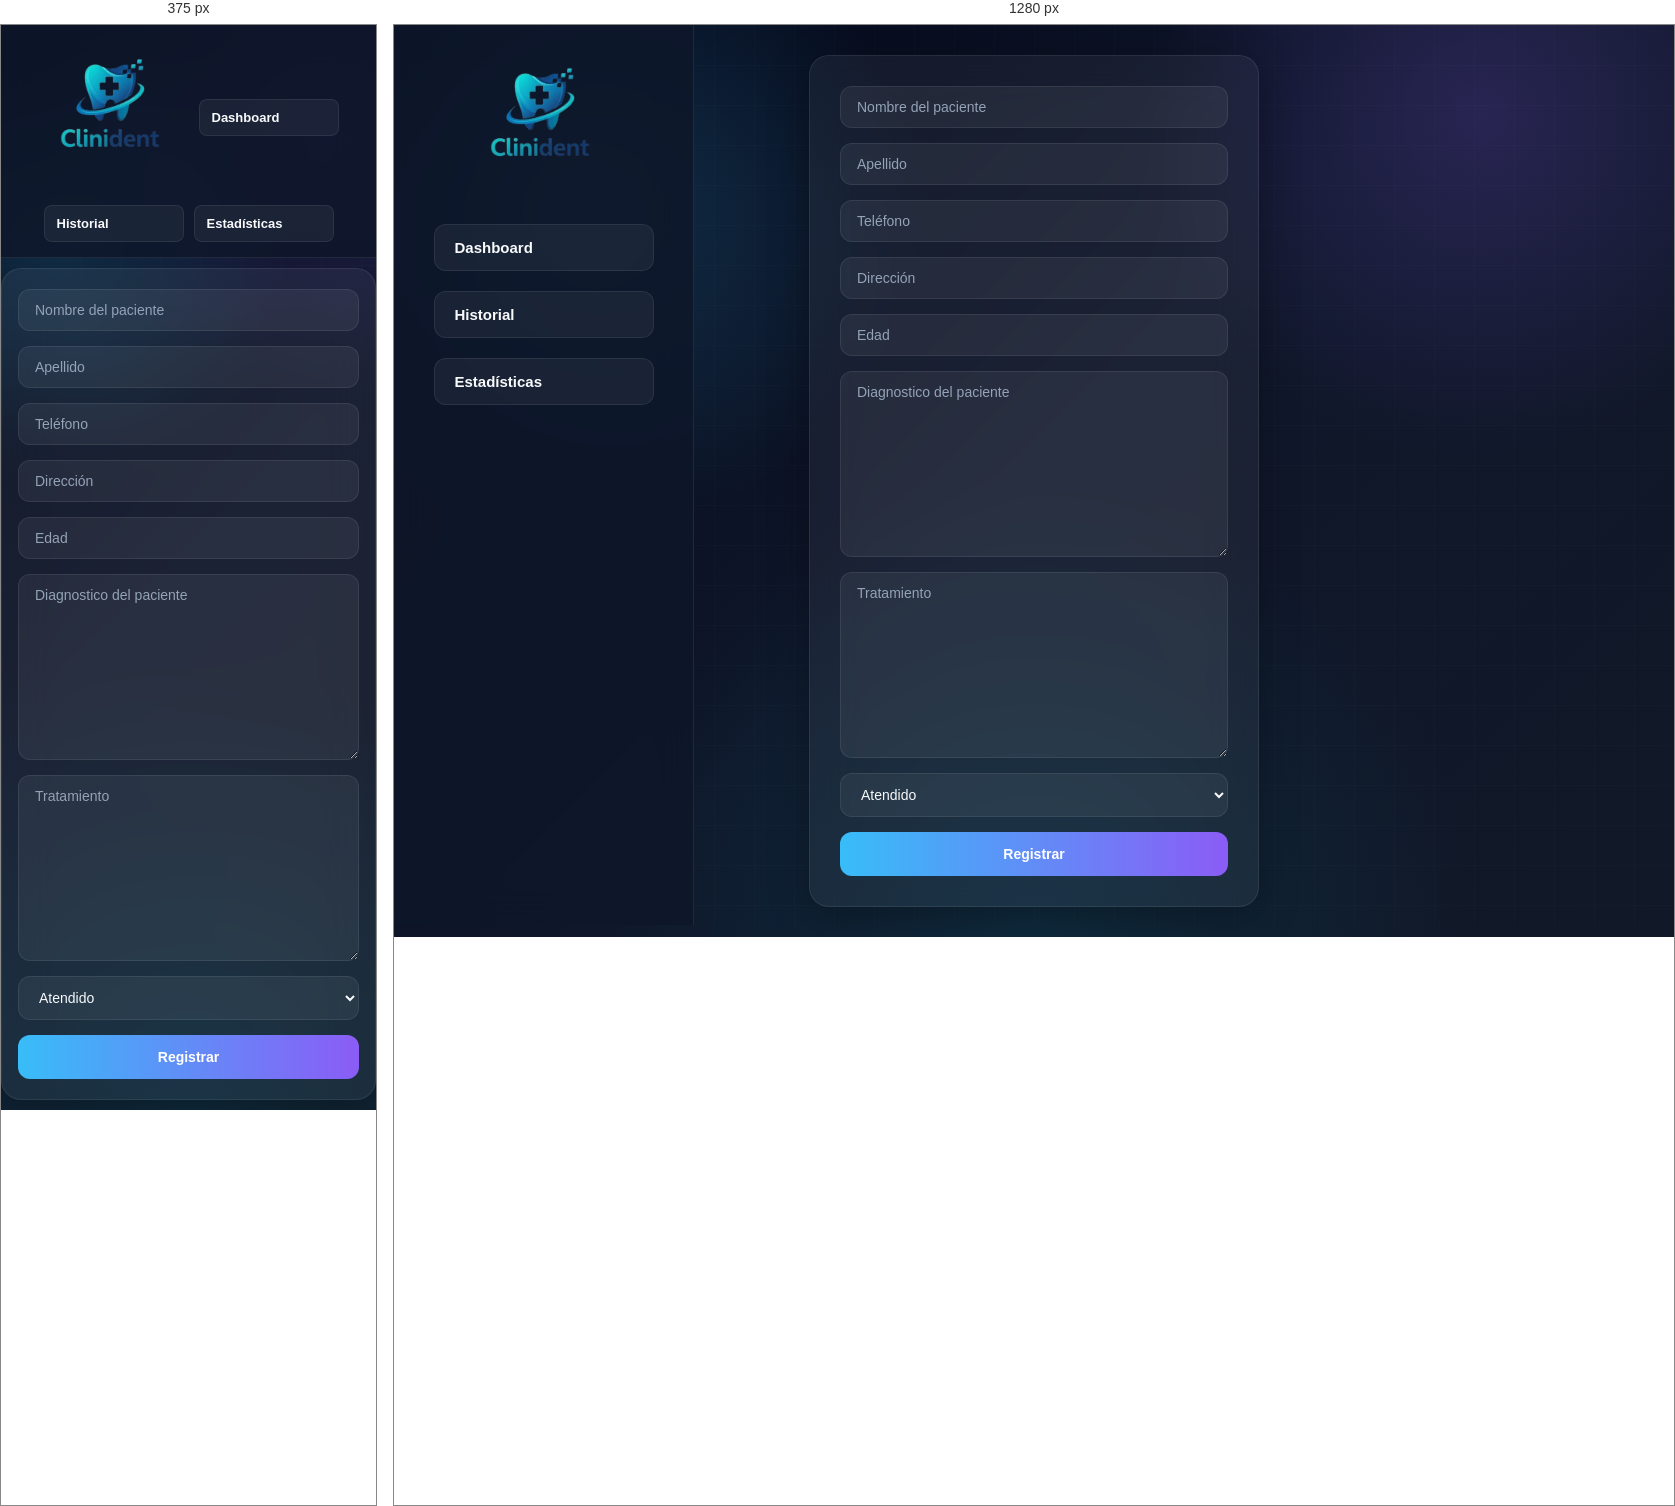
Rendered at 375 px and 1280 px, left to right.

<!-- file: index.html -->
<!DOCTYPE html>
<html lang="en">
<head>
<meta charset="UTF-8">
<title>Primera web</title>
<meta name="viewport" content="width=device-width, initial-scale=1.0">
<link rel="stylesheet" href="estilos.css">
</head>

<body>

<div class="main-wrapper">

    <div class="sidebar">   
        <nav>
            <ul>
                <li><img src="logo.png" alt="Logo" style="width:150px;"></li>
                <li>
                    <a href="dashboard.html">
                        <button type="button" class="btn-sidebar">Dashboard</button>
                    </a>
                </li>
                <li>
                    <a href="historial.html">
                        <button type="button" class="btn-sidebar">Historial</button>
                    </a>
                </li>
                <li>
                    <a href="estadisticas.html">
                        <button type="button" class="btn-sidebar">Estadísticas</button>
                    </a>
                </li>
            </ul>
        </nav>
    </div>

    <form id="formPaciente">
        <input type="text" id="Nombre" name="Nombre" placeholder="Nombre del paciente">
        <input type="text" id="Apellido" name="Apellido" placeholder="Apellido">
        <input type="text" id="Telefono" name="Telefono" placeholder="Teléfono">
        <input type="text" id="Direccion" name="Direccion" placeholder="Dirección">
        <input type="text" id="Edad" name="Edad" placeholder="Edad">
        <textarea rows="10" id="Diagnostico" name="Diagnostico" placeholder="Diagnostico del paciente"></textarea>
        <textarea rows="10" id="Tratamiento" name="Tratamiento" placeholder="Tratamiento"></textarea>

        <!-- NUEVO: selector de estado -->
        <select id="Estado" name="Estado">
            <option value="Atendido">Atendido</option>
            <option value="Pendiente">Pendiente</option>
            <option value="Ausente">Ausente</option>
        </select>

        <input type="submit" value="Registrar">
    </form>

</div>

<script>
let form = document.querySelector("form");

form.addEventListener("submit", function(e){
    e.preventDefault();

    let pacientes = JSON.parse(localStorage.getItem("pacientes")) || [];

    // Fecha de hoy en formato DD/MM
    const hoy = new Date().toLocaleDateString("es-ES", { day: "2-digit", month: "2-digit" });

    let nuevoPaciente = {
        Nombre: form.Nombre.value,
        Apellido: form.Apellido.value,
        Telefono: form.Telefono.value,
        Direccion: form.Direccion.value,
        Edad: form.Edad.value,
        Diagnostico: form.Diagnostico.value,
        Tratamiento: form.Tratamiento.value,
        Estado: form.Estado.value,   // NUEVO
        Fecha: hoy                   // NUEVO
    };

    pacientes.push(nuevoPaciente);
    localStorage.setItem("pacientes", JSON.stringify(pacientes));
    form.reset();
    mostrarNotificacion("Paciente registrado correctamente");
});
function mostrarNotificacion(mensaje) {
    const notif = document.createElement("div");
    notif.textContent = mensaje;
    notif.style.cssText = `
        position: fixed;
        top: 24px;
        left: 50%;
    transform: translateX(-50%);
        background: rgba(26,74,46,0.95);
        color: #4ade80;
        border: 1px solid #4ade80;
        padding: 14px 20px;
        border-radius: 8px;
        font-size: 14px;
        font-weight: bold;
        z-index: 9999;
        transition: opacity 0.5s;
    `;
    document.body.appendChild(notif);
    setTimeout(() => { notif.style.opacity = "0"; }, 2500);
    setTimeout(() => { notif.remove(); }, 3000);
}
</script>

</body>
</html>

/* @media block from estilos.css */
@media (max-width: 768px) {
    .sidebar {
        width: 100%;
        height: auto;
        position: relative;
        border-right: none;
        border-bottom: 1px solid var(--glass-border);
        padding: 15px 10px;
    }

    .sidebar ul {
        flex-direction: row;
        flex-wrap: wrap;
        justify-content: center;
        gap: 10px;
    }

    .btn-sidebar {
        width: 140px;
        font-size: 13px;
        padding: 10px 12px;
        border-radius: 8px;
    }

    .main-wrapper {
        flex-direction: column;
    }

    section, form, .dashboard-container, .estadisticas-container {
        margin-left: 0;
        width: 100%;
        padding: 20px 16px;
    }

    form {
        width: 100%;
        max-width: 100%;
        margin: 10px auto;
    }

    .stats {
        flex-direction: column;
        max-width: 100%;
        gap: 12px;
    }

    .card {
        width: 100%;
    }

    .ultimos {
        max-width: 100%;
    }

    table {
        width: 100%;
        font-size: 13px;
        display: block;
        overflow-x: auto;
        -webkit-overflow-scrolling: touch;
    }

    th, td {
        padding: 12px 10px;
    }

    .graficos-grid {
        grid-template-columns: 1fr;
    }

    .grafico-ancho {
        grid-column: 1;
    }

    #buscador {
        width: 100% !important;
    }

    .btn-exportar {
        flex: 1;
        text-align: center;
        justify-content: center;
    }
}